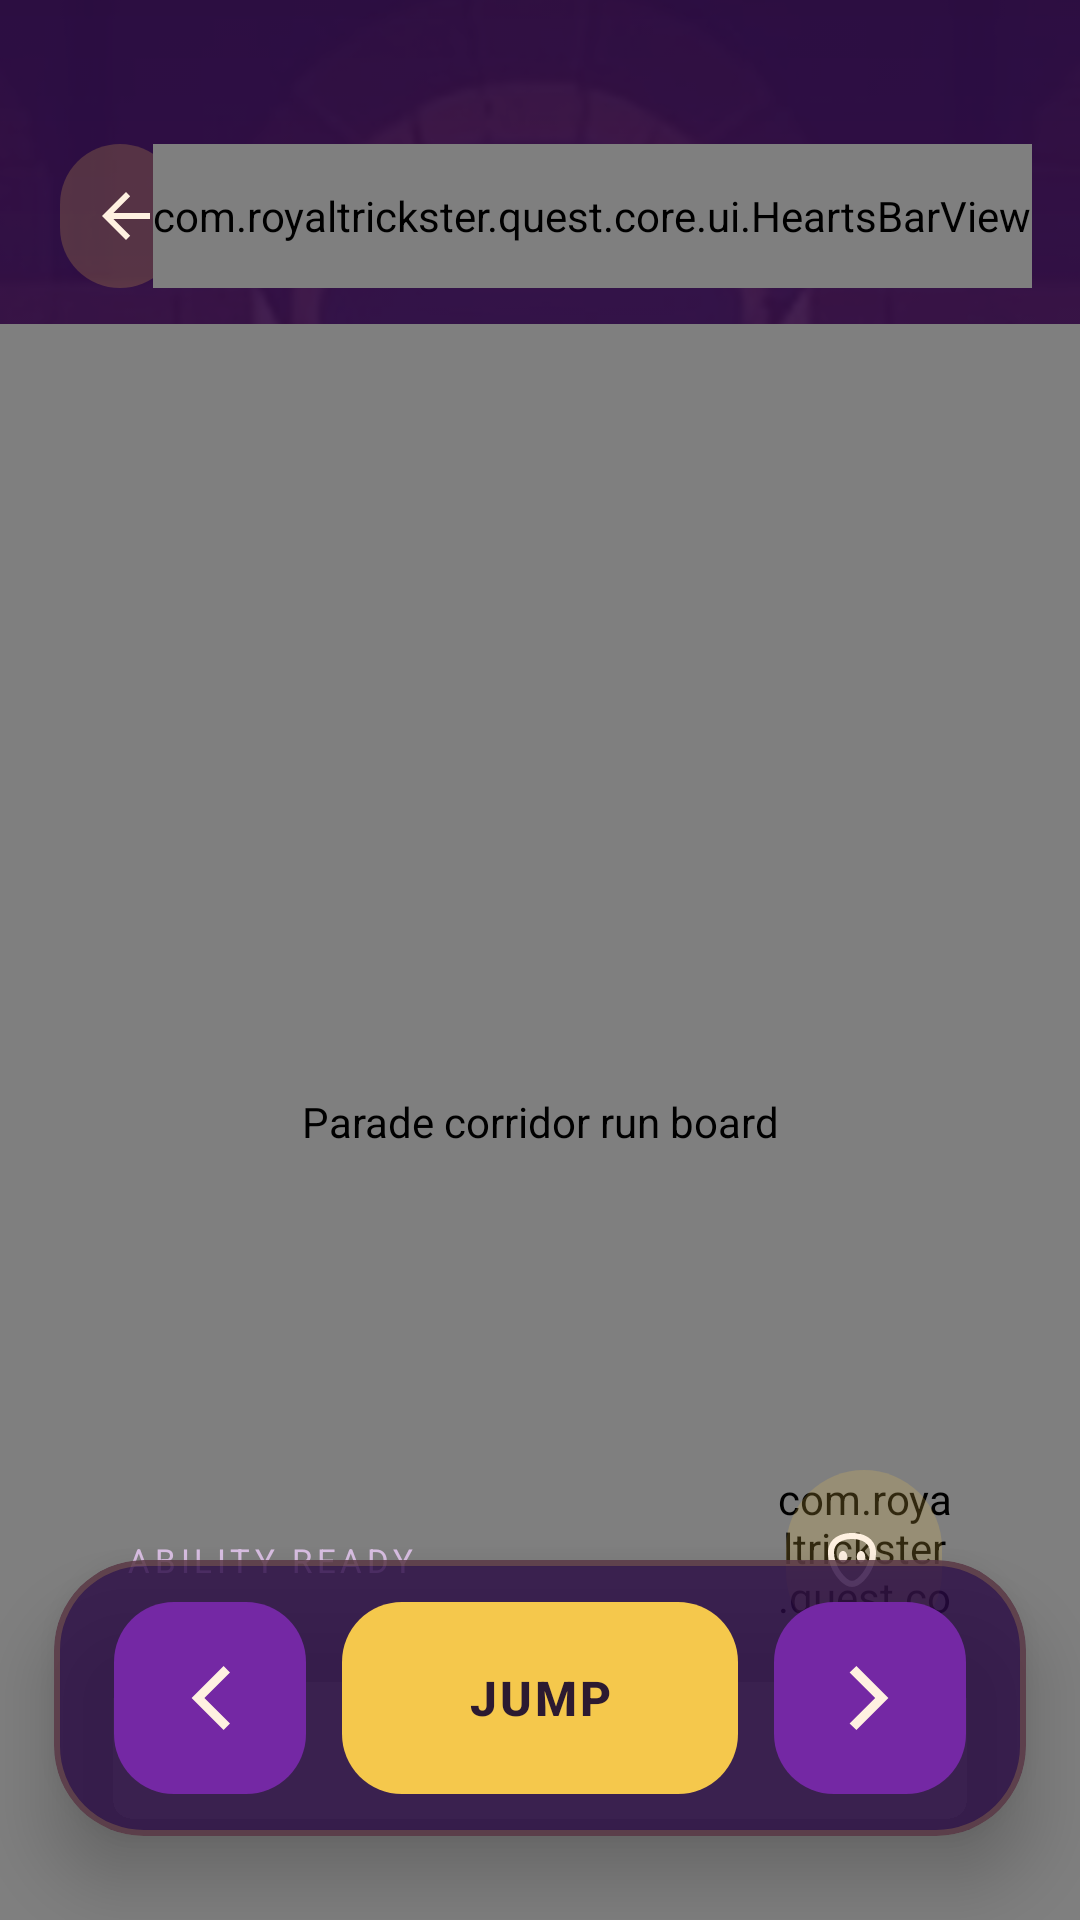

Reconstruct the res/layout file that produces this screen, plus the resources it refers to.
<!-- AndroidManifest.xml: application theme Theme.RoyalTricksterQuest -->
<!-- res/layout/fragment_game.xml -->
<?xml version="1.0" encoding="utf-8"?>
<androidx.constraintlayout.widget.ConstraintLayout xmlns:android="http://schemas.android.com/apk/res/android"
    xmlns:app="http://schemas.android.com/apk/res-auto"
    android:id="@+id/game_root"
    android:layout_width="match_parent"
    android:layout_height="match_parent"
    android:background="@color/primary_night">

    <ImageView
        android:id="@+id/game_backdrop"
        android:layout_width="0dp"
        android:layout_height="0dp"
        android:alpha="0.55"
        android:importantForAccessibility="no"
        android:scaleType="centerCrop"
        android:src="@drawable/bg_game"
        app:layout_constraintBottom_toBottomOf="parent"
        app:layout_constraintEnd_toEndOf="parent"
        app:layout_constraintStart_toStartOf="parent"
        app:layout_constraintTop_toTopOf="parent" />

    <View
        android:id="@+id/game_dim"
        android:layout_width="0dp"
        android:layout_height="0dp"
        android:background="@drawable/overlay_game_dim"
        android:importantForAccessibility="no"
        app:layout_constraintBottom_toBottomOf="parent"
        app:layout_constraintEnd_toEndOf="parent"
        app:layout_constraintStart_toStartOf="parent"
        app:layout_constraintTop_toTopOf="parent" />

    <com.google.android.material.button.MaterialButton
        android:id="@+id/game_btn_back"
        style="@style/Widget.App.Button.Icon"
        android:layout_width="@dimen/touch_target"
        android:layout_height="@dimen/touch_target"
        android:layout_marginStart="@dimen/space_md"
        android:layout_marginTop="@dimen/status_bar_inset"
        android:contentDescription="@string/cd_back_to_map"
        app:icon="@drawable/ic_back"
        app:layout_constraintStart_toStartOf="parent"
        app:layout_constraintTop_toTopOf="parent" />

    <com.royaltrickster.quest.core.ui.HeartsBarView
        android:id="@+id/game_hearts"
        android:layout_width="wrap_content"
        android:layout_height="@dimen/touch_target"
        android:layout_marginTop="@dimen/status_bar_inset"
        android:layout_marginEnd="@dimen/space_md"
        app:layout_constraintEnd_toEndOf="parent"
        app:layout_constraintTop_toTopOf="parent" />

    <TextView
        android:id="@+id/game_quest_label"
        android:layout_width="0dp"
        android:layout_height="wrap_content"
        android:layout_marginStart="@dimen/space_xs"
        android:layout_marginEnd="@dimen/space_xs"
        android:ellipsize="end"
        android:gravity="center"
        android:letterSpacing="0.14"
        android:maxLines="1"
        android:text="@string/app_name"
        android:textColor="#F0DCF7"
        android:textSize="13sp"
        app:layout_constraintEnd_toStartOf="@id/game_hearts"
        app:layout_constraintStart_toEndOf="@id/game_btn_back"
        app:layout_constraintTop_toTopOf="@id/game_btn_back" />

    <com.google.android.material.progressindicator.LinearProgressIndicator
        android:id="@+id/game_quest_progress"
        android:layout_width="0dp"
        android:layout_height="wrap_content"
        android:layout_marginTop="@dimen/space_xs"
        android:accessibilityLiveRegion="polite"
        app:indicatorColor="@color/secondary_gold"
        app:layout_constraintEnd_toEndOf="@id/game_quest_label"
        app:layout_constraintStart_toStartOf="@id/game_quest_label"
        app:layout_constraintTop_toBottomOf="@id/game_quest_label"
        app:trackColor="#33FFF1E1"
        app:trackCornerRadius="3dp"
        app:trackThickness="@dimen/game_progress_height" />

    <com.royaltrickster.quest.core.ui.LaneRunnerView
        android:id="@+id/game_board"
        android:layout_width="0dp"
        android:layout_height="0dp"
        android:layout_marginTop="@dimen/space_sm"
        android:contentDescription="@string/cd_lane_board"
        app:layout_constraintBottom_toBottomOf="parent"
        app:layout_constraintEnd_toEndOf="parent"
        app:layout_constraintStart_toStartOf="parent"
        app:layout_constraintTop_toBottomOf="@id/game_btn_back" />

    <View
        android:id="@+id/game_flash"
        android:layout_width="0dp"
        android:layout_height="0dp"
        android:alpha="0"
        android:background="@drawable/collision_flash"
        android:importantForAccessibility="no"
        app:layout_constraintBottom_toBottomOf="parent"
        app:layout_constraintEnd_toEndOf="parent"
        app:layout_constraintStart_toStartOf="parent"
        app:layout_constraintTop_toTopOf="parent" />

    <TextView
        android:id="@+id/game_combo_ribbon"
        android:layout_width="wrap_content"
        android:layout_height="wrap_content"
        android:background="@drawable/combo_ribbon_bg"
        android:letterSpacing="0.08"
        android:paddingStart="@dimen/space_md"
        android:paddingTop="@dimen/space_xs"
        android:paddingEnd="@dimen/space_md"
        android:paddingBottom="@dimen/space_xs"
        android:text="@string/app_name"
        android:textColor="@color/text_primary"
        android:textSize="15sp"
        android:textStyle="bold"
        android:visibility="invisible"
        app:layout_constraintEnd_toEndOf="parent"
        app:layout_constraintStart_toStartOf="parent"
        app:layout_constraintTop_toBottomOf="@id/game_quest_progress"
        android:layout_marginTop="@dimen/space_md" />

    <TextView
        android:id="@+id/game_pickup_label"
        android:layout_width="wrap_content"
        android:layout_height="wrap_content"
        android:text="@string/game_pickup_crown"
        android:textColor="@color/secondary_gold"
        android:textSize="24sp"
        android:textStyle="bold"
        android:visibility="invisible"
        app:layout_constraintBottom_toBottomOf="@id/game_board"
        app:layout_constraintEnd_toEndOf="@id/game_board"
        app:layout_constraintStart_toStartOf="@id/game_board"
        app:layout_constraintTop_toTopOf="@id/game_board"
        app:layout_constraintVertical_bias="0.58" />

    <TextView
        android:id="@+id/game_countdown"
        android:layout_width="120dp"
        android:layout_height="120dp"
        android:background="@drawable/countdown_bg"
        android:gravity="center"
        android:textColor="@color/text_on_dark"
        android:textSize="56sp"
        android:textStyle="bold"
        android:visibility="gone"
        app:layout_constraintBottom_toBottomOf="@id/game_board"
        app:layout_constraintEnd_toEndOf="@id/game_board"
        app:layout_constraintStart_toStartOf="@id/game_board"
        app:layout_constraintTop_toTopOf="@id/game_board"
        app:layout_constraintVertical_bias="0.40" />

    <com.google.android.material.card.MaterialCardView
        android:id="@+id/game_control_bar"
        android:layout_width="0dp"
        android:layout_height="@dimen/game_control_bar_height"
        android:layout_marginStart="@dimen/game_control_bar_margin"
        android:layout_marginEnd="@dimen/game_control_bar_margin"
        android:layout_marginBottom="@dimen/nav_bar_inset"
        app:cardBackgroundColor="@color/scrim_sheet"
        app:cardCornerRadius="30dp"
        app:cardElevation="@dimen/elevation_bar"
        app:layout_constraintBottom_toBottomOf="parent"
        app:layout_constraintEnd_toEndOf="parent"
        app:layout_constraintStart_toStartOf="parent"
        app:strokeColor="@color/stroke_gold_soft"
        app:strokeWidth="@dimen/stroke_clay">

        <LinearLayout
            android:layout_width="match_parent"
            android:layout_height="match_parent"
            android:baselineAligned="false"
            android:gravity="center"
            android:orientation="horizontal"
            android:paddingStart="@dimen/space_lg"
            android:paddingEnd="@dimen/space_lg">

            <com.google.android.material.button.MaterialButton
                android:id="@+id/game_btn_left"
                style="@style/Widget.App.Button.Control"
                android:layout_width="@dimen/button_control_width"
                android:layout_height="@dimen/button_control_height"
                android:contentDescription="@string/cd_lane_left"
                app:icon="@drawable/ic_lane_left" />

            <com.google.android.material.button.MaterialButton
                android:id="@+id/game_btn_jump"
                style="@style/Widget.App.Button.Jump"
                android:layout_width="0dp"
                android:layout_height="@dimen/button_control_height"
                android:layout_marginStart="@dimen/space_sm"
                android:layout_marginEnd="@dimen/space_sm"
                android:layout_weight="1"
                android:text="@string/game_btn_jump" />

            <com.google.android.material.button.MaterialButton
                android:id="@+id/game_btn_right"
                style="@style/Widget.App.Button.Control"
                android:layout_width="@dimen/button_control_width"
                android:layout_height="@dimen/button_control_height"
                android:contentDescription="@string/cd_lane_right"
                app:icon="@drawable/ic_lane_right" />

        </LinearLayout>

    </com.google.android.material.card.MaterialCardView>

    <com.royaltrickster.quest.core.ui.CooldownRingView
        android:id="@+id/game_ability_ring"
        android:layout_width="@dimen/button_ability_size"
        android:layout_height="@dimen/button_ability_size"
        android:importantForAccessibility="no"
        app:layout_constraintBottom_toBottomOf="@id/game_ability_button"
        app:layout_constraintEnd_toEndOf="@id/game_ability_button"
        app:layout_constraintStart_toStartOf="@id/game_ability_button"
        app:layout_constraintTop_toTopOf="@id/game_ability_button" />

    <com.google.android.material.button.MaterialButton
        android:id="@+id/game_ability_button"
        style="@style/Widget.App.Button.Icon"
        android:layout_width="@dimen/button_ability_size"
        android:layout_height="@dimen/button_ability_size"
        android:layout_marginEnd="@dimen/space_xl"
        android:contentDescription="@string/cd_ability"
        app:cornerRadius="30dp"
        app:icon="@drawable/ic_mask"
        app:layout_constraintBottom_toTopOf="@id/game_control_bar"
        app:layout_constraintEnd_toEndOf="@id/game_control_bar"
        app:layout_constraintTop_toTopOf="@id/game_control_bar" />

    <TextView
        android:id="@+id/game_ability_label"
        android:layout_width="wrap_content"
        android:layout_height="wrap_content"
        android:layout_marginStart="@dimen/space_xl"
        android:accessibilityLiveRegion="polite"
        android:letterSpacing="0.14"
        android:text="@string/game_ability_ready"
        android:textColor="@color/text_on_dark_secondary"
        android:textSize="11sp"
        app:layout_constraintBottom_toTopOf="@id/game_control_bar"
        app:layout_constraintStart_toStartOf="@id/game_control_bar"
        app:layout_constraintTop_toTopOf="@id/game_control_bar" />

</androidx.constraintlayout.widget.ConstraintLayout>
<!-- resources referenced by this layout -->
<resources>
  <color name="primary_night">#2A0B44</color>
  <color name="scrim_sheet">#CC2A0B44</color>
  <color name="secondary_gold">#F5C84C</color>
  <color name="stroke_gold_soft">#33F5C84C</color>
  <color name="text_on_dark">#FFF1E1</color>
  <color name="text_on_dark_secondary">#D9BFE3</color>
  <color name="text_primary">#2C1A31</color>
  <dimen name="button_ability_size">60dp</dimen>
  <dimen name="button_control_height">64dp</dimen>
  <dimen name="button_control_width">64dp</dimen>
  <dimen name="elevation_bar">14dp</dimen>
  <dimen name="game_control_bar_height">92dp</dimen>
  <dimen name="game_control_bar_margin">18dp</dimen>
  <dimen name="game_progress_height">6dp</dimen>
  <dimen name="nav_bar_inset">28dp</dimen>
  <dimen name="space_lg">20dp</dimen>
  <dimen name="space_md">16dp</dimen>
  <dimen name="space_sm">12dp</dimen>
  <dimen name="space_xl">24dp</dimen>
  <dimen name="space_xs">8dp</dimen>
  <dimen name="status_bar_inset">48dp</dimen>
  <dimen name="stroke_clay">2dp</dimen>
  <dimen name="touch_target">48dp</dimen>
  <!-- drawable collision_flash (drawable) -->
  <?xml version="1.0" encoding="utf-8"?>
  <shape xmlns:android="http://schemas.android.com/apk/res/android"
      android:shape="rectangle">
      <solid android:color="#55C6283D" />
  </shape>
  <!-- drawable overlay_game_dim (drawable) -->
  <?xml version="1.0" encoding="utf-8"?>
  <shape xmlns:android="http://schemas.android.com/apk/res/android"
      android:shape="rectangle">
      <gradient
          android:angle="270"
          android:startColor="#CC2A0B44"
          android:centerColor="#B33A1156"
          android:endColor="#994A1668"
          android:type="linear" />
  </shape>
  <string name="app_name">Royal Trickster Quest</string>
  <string name="cd_ability">Use the equipped mask ability</string>
  <string name="cd_back_to_map">Back to the quest map</string>
  <string name="cd_lane_board">Parade corridor run board</string>
  <string name="cd_lane_left">Move one lane left</string>
  <string name="cd_lane_right">Move one lane right</string>
  <string name="game_ability_ready">ABILITY READY</string>
  <string name="game_btn_jump">JUMP</string>
  <string name="game_pickup_crown">+1</string>
  <color name="primary_purple">#7428A4</color>
  <dimen name="radius_chip">20dp</dimen>
  <dimen name="icon_large">32dp</dimen>
  <color name="ripple_light">#33FFF1E1</color>
  <dimen name="icon_medium">24dp</dimen>
  <dimen name="button_jump_width">96dp</dimen>
  <style name="TextAppearance.App.Title" parent="TextAppearance.Material3.TitleMedium">
          <item name="android:textSize">18sp</item>
          <item name="android:lineSpacingExtra">6sp</item>
          <item name="android:textStyle">bold</item>
          <item name="android:letterSpacing">0.06</item>
          <item name="android:textColor">@color/text_primary</item>
      </style>
  <color name="ripple_purple">#1F7428A4</color>
  <color name="primary_velvet">#4A1668</color>
  <color name="surface_sand">#F8E6CE</color>
  <color name="accent_red">#C6283D</color>
  <color name="bg_cream">#FFF1E1</color>
  <color name="surface_white">#FFFFFFFF</color>
  <color name="surface_lilac">#F3EAF6</color>
  <color name="text_secondary">#6B4E78</color>
  <color name="text_muted">#9A86A4</color>
  <!-- drawable bg_splash_gradient (drawable) -->
  <?xml version="1.0" encoding="utf-8"?>
  <shape xmlns:android="http://schemas.android.com/apk/res/android"
      android:shape="rectangle">
      <gradient
          android:angle="270"
          android:startColor="#2A0B44"
          android:centerColor="#4A1668"
          android:endColor="#7428A4"
          android:centerY="0.45"
          android:type="linear" />
  </shape>
</resources>
